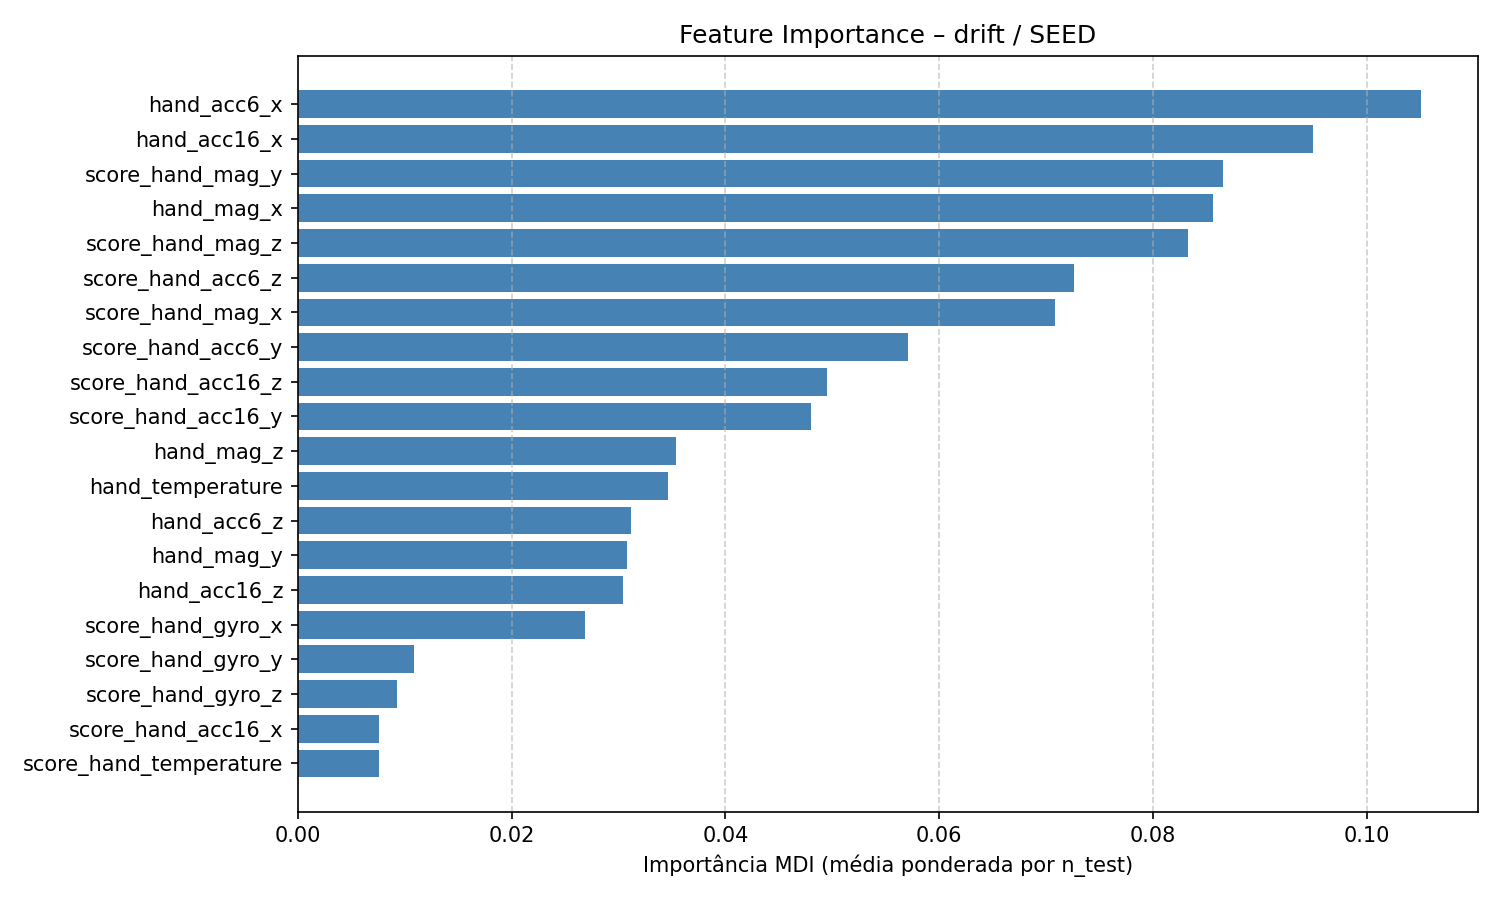

Source data for this figure (header and first rows):
feature, feature_importance_mdi
hand_acc6_x, 0.1051
hand_acc16_x, 0.09491
score_hand_mag_y, 0.08654
hand_mag_x, 0.08561
score_hand_mag_z, 0.0833
score_hand_acc6_z, 0.07256
score_hand_mag_x, 0.07079
score_hand_acc6_y, 0.05709
score_hand_acc16_z, 0.04951
score_hand_acc16_y, 0.04802
hand_mag_z, 0.03537
hand_temperature, 0.03466
hand_acc6_z, 0.0312
hand_mag_y, 0.03076
hand_acc16_z, 0.0304
score_hand_gyro_x, 0.02686
score_hand_gyro_y, 0.01084
score_hand_gyro_z, 0.009306
score_hand_acc16_x, 0.007584
score_hand_temperature, 0.007565
hand_acc6_y, 0.006156
score_hand_acc6_x, 0.005507
hand_acc16_y, 0.005438
hand_gyro_z, 0.003266
hand_gyro_y, 0.001444
hand_gyro_x, 0.0002373
